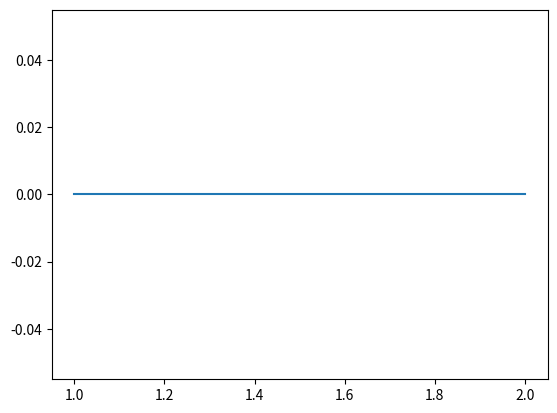

This figure's Python source:
import numpy as np
import matplotlib.pyplot as plt

Twe = np.array([[1, 0],
               [2, 1],
               [3, 0.5],
               [4, 0.75]])

Tel = np.array([[1, 1, 3],
                [2, 4, 2],
                [3, 3, 4]])

twb_L = 'D'
twb_P = 'D'

wwb_L = 0
wwb_P = 1


def GenTabGeo(x0,xp,n):
   tem = (xp - x0)/(n-1)
   TabGeo = np.array([0,0 *tem+x0])
   for i in range(n): 
          TabGeo = np.block([
              [TabGeo],
              [i, i*tem+x0],])
   TabGeo = np.delete(TabGeo,1,0)
   return TabGeo
  

def GeoShow(TabGeo,n):
   x=TabGeo[:,1]
   y=np.zeros((n,1))
   plt.plot(x,y)
   plt.show()

x0=1
xp=2
n=5

TabGeo = GenTabGeo(x0,xp,n) 
GeoShow(TabGeo,n)   
#def AloMem(n):
#    return A,b